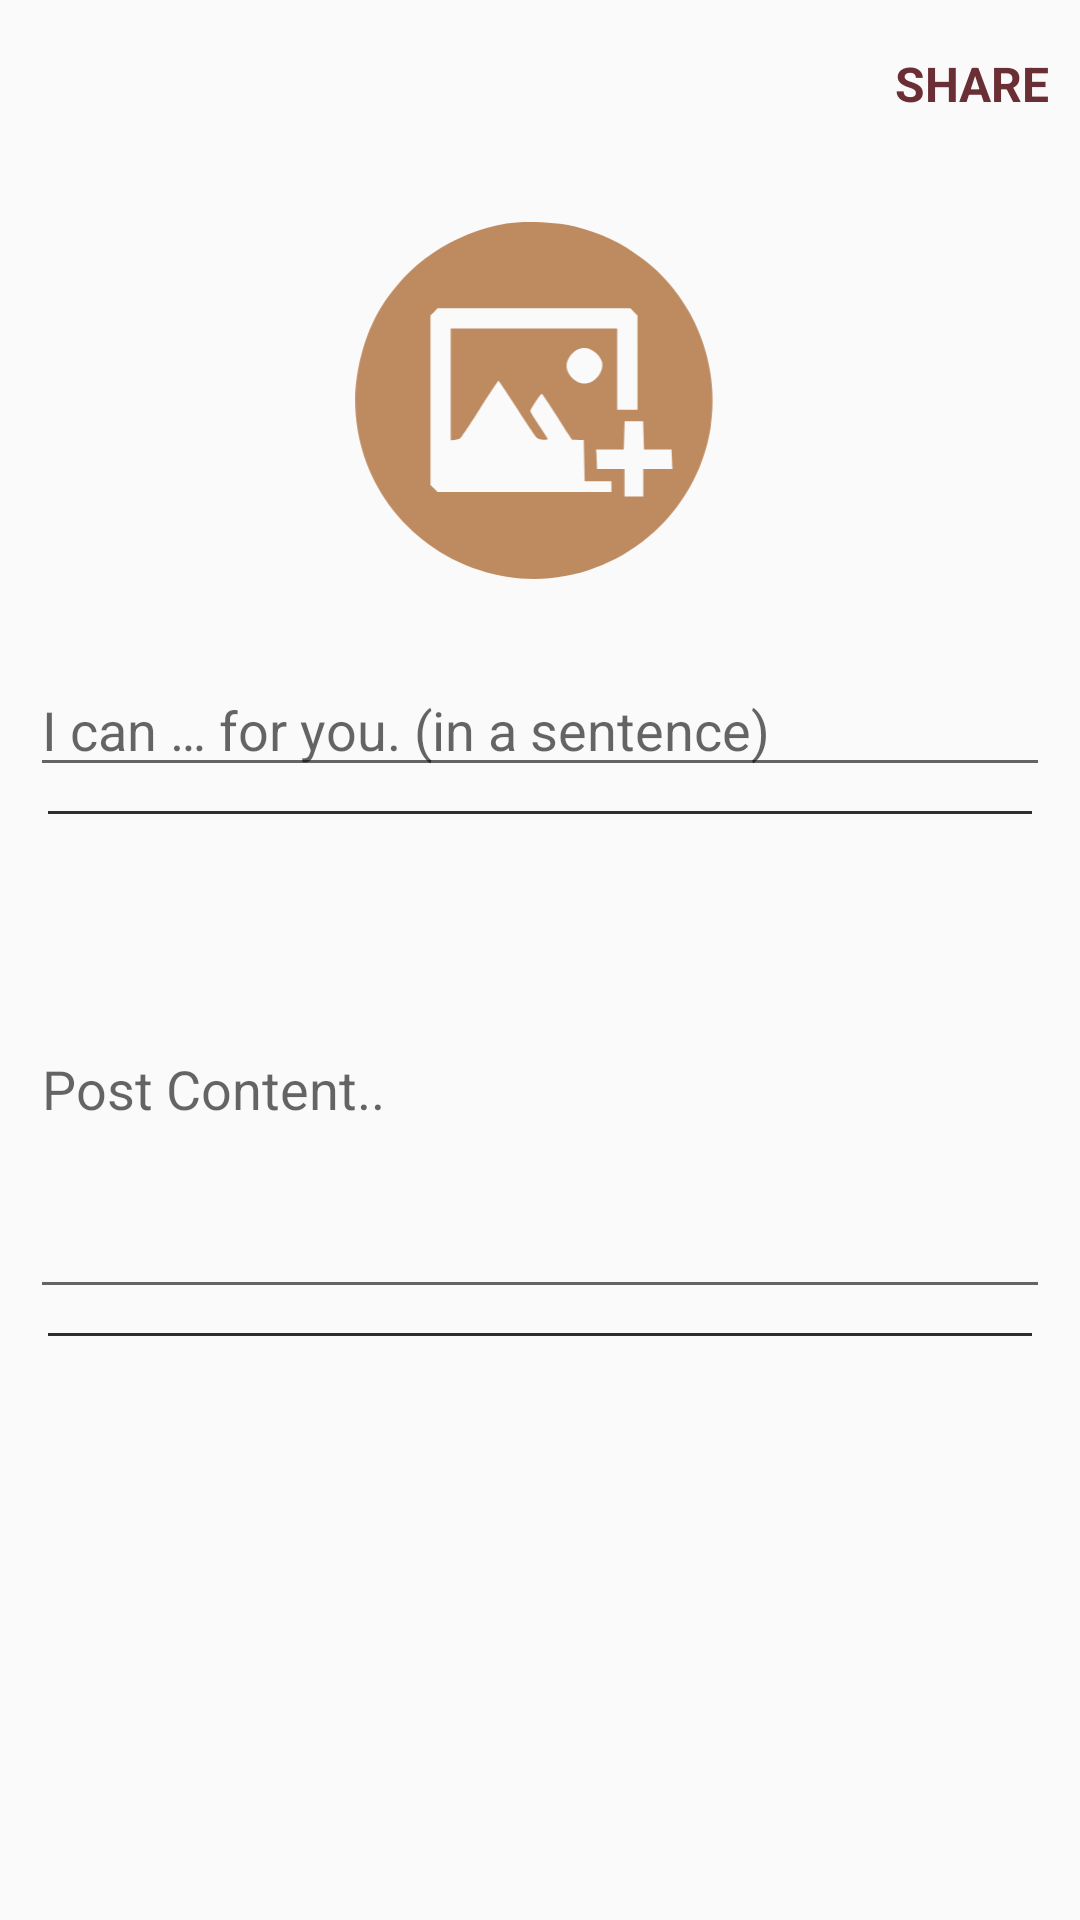

Produce the Android XML layout that renders to this screen, including the resource entries it uses.
<!-- AndroidManifest.xml: application theme Theme.AppCompat.DayNight.NoActionBar -->
<!-- res/layout/activity_post.xml -->
<?xml version="1.0" encoding="utf-8"?>
<androidx.core.widget.NestedScrollView
    xmlns:android="http://schemas.android.com/apk/res/android"
    xmlns:tools="http://schemas.android.com/tools"
    android:layout_width="match_parent"
    android:layout_height="match_parent"
    tools:context=".PostActivity"
    android:orientation="vertical">
    <LinearLayout
        android:layout_width="match_parent"
        android:layout_height="match_parent"
        android:orientation="vertical">

        <com.google.android.material.appbar.AppBarLayout
            android:id="@+id/bar_post"
            android:background="?android:attr/windowBackground"
            android:layout_width="match_parent"
            android:layout_height="wrap_content">

            <androidx.appcompat.widget.Toolbar
                android:id="@+id/toolbar_post"
                android:background="?android:attr/windowBackground"
                android:layout_width="match_parent"
                android:layout_height="wrap_content">
                <RelativeLayout
                    android:layout_width="match_parent"
                    android:layout_height="wrap_content">
                    <ImageView
                        android:id="@+id/close"
                        android:layout_width="wrap_content"
                        android:layout_height="wrap_content"
                        android:layout_alignParentStart="true"
                        android:onClick="onCloseClick"
                        android:src="@drawable/ic_close" />
                    <TextView
                        android:id="@+id/text_share"
                        android:layout_width="wrap_content"
                        android:layout_height="wrap_content"
                        android:layout_alignParentEnd="true"
                        android:layout_centerVertical="true"
                        android:layout_marginEnd="10dp"
                        android:onClick="onShareClick"
                        android:text="@string/share"
                        android:textColor="#6A2E35"
                        android:textSize="16sp"
                        android:textStyle="bold"
                        tools:ignore="RelativeOverlap" />
                </RelativeLayout>
            </androidx.appcompat.widget.Toolbar>
        </com.google.android.material.appbar.AppBarLayout>

        <ImageView
            android:id="@+id/post_image"
            android:layout_width="240dp"
            android:layout_height="150dp"
            android:layout_gravity="center"
            android:onClick="uploadImage"
            android:scaleType="centerInside"
            android:src="@drawable/ic_add_image" />
        <EditText
            android:id="@+id/text_title"
            android:layout_width="match_parent"
            android:layout_height="wrap_content"
            android:hint="@string/titleSentence"
            android:maxLines="2"
            android:layout_marginTop="15dp"
            android:layout_marginLeft="10dp"
            android:layout_marginRight="10dp" />
        <View
            android:background="#2e2e2e"
            android:layout_width="match_parent"
            android:layout_height="1dp"
            android:layout_marginStart="16dp"
            android:layout_marginLeft="16dp"
            android:layout_marginTop="8dp"
            android:layout_marginEnd="16dp"
            android:layout_marginRight="16dp" />
        <EditText
            android:id="@+id/text_postContent"
            android:layout_width="match_parent"
            android:layout_height="150dp"
            android:hint="@string/postContent"
            android:inputType="textMultiLine"
            android:singleLine="false"
            android:scrollbars="vertical"
            android:layout_marginTop="15dp"
            android:layout_marginLeft="10dp"
            android:layout_marginRight="10dp" />
        <View
            android:background="#2e2e2e"
            android:layout_width="match_parent"
            android:layout_height="1dp"
            android:layout_marginStart="16dp"
            android:layout_marginLeft="16dp"
            android:layout_marginTop="8dp"
            android:layout_marginEnd="16dp"
            android:layout_marginRight="16dp" />
        <LinearLayout
            android:layout_width="match_parent"
            android:layout_height="300dp"
            android:orientation="vertical">
            <ListView
                android:id="@+id/lv_categories"
                android:layout_width="match_parent"
                android:layout_height="wrap_content"
                android:choiceMode="multipleChoice"
                />
        </LinearLayout>

        <LinearLayout
            android:layout_width="match_parent"
            android:layout_height="wrap_content"
            android:orientation="horizontal">

            <EditText
                android:id="@+id/text_price"
                android:layout_width="wrap_content"
                android:layout_height="wrap_content"
                android:hint="@string/price"
                android:maxLines="1"
                android:layout_marginTop="15dp"
                android:inputType="number"
                android:layout_marginStart="10dp"/>
            <TextView
                android:layout_width="wrap_content"
                android:layout_height="wrap_content"
                android:text="@string/tl"
                android:layout_marginTop="15dp"
                android:layout_marginStart="5dp"
                android:inputType="text"
                tools:ignore="TextViewEdits" />

        </LinearLayout>

    </LinearLayout>

</androidx.core.widget.NestedScrollView>
<!-- resources referenced by this layout -->
<resources>
  <!-- drawable ic_add_image (drawable) -->
  <vector xmlns:android="http://schemas.android.com/apk/res/android" xmlns:aapt="http://schemas.android.com/aapt"
      android:viewportWidth="346"
      android:viewportHeight="311"
      android:width="432.5dp"
      android:height="388.75dp">
      <group
          android:scaleX="0.1"
          android:scaleY="-0.1"
          android:translateY="311">
          <path
              android:pathData="M1495 2726c-376 -68 -679 -273 -873 -591 -103 -169 -172 -419 -172 -630 0 -534 342 -1003 857 -1174 710 -238 1477 234 1598 983 71 436 -114 900 -465 1165 -153 116 -286 180 -472 227 -125 31 -358 41 -473 20zm880 -611l25 -24 0 -326 0 -325 -70 0 -70 0 0 280 0 280 -575 0 -575 0 0 -386 0 -385 28 2c15 2 32 7 38 11 6 5 67 96 135 203 68 107 126 195 129 195 3 0 59 -84 125 -187 65 -103 127 -195 137 -205 15 -15 78 -23 78 -10 0 1 -27 43 -60 92 -33 49 -60 94 -60 100 0 13 71 120 79 119 3 0 51 -71 106 -158 55 -88 102 -159 105 -159 3 0 22 0 42 -1l37 -1 3 -142 3 -143 93 0 92 0 0 -37 0 -38 -600 0 -601 0 -24 25 -25 24 0 586 0 586 25 24 24 25 666 0 666 0 24 -25zm-258 -287c18 -17 36 -46 39 -64 12 -65 -54 -144 -120 -144 -62 0 -126 63 -126 124 0 39 33 90 73 110 45 23 93 14 134 -26zm325 -565l3 -98 95 0 95 0 3 -68 3 -67 -101 0 -100 0 0 -95 0 -95 -65 0 -65 0 0 95 0 95 -95 0 -95 0 -1 43c-1 23 -2 53 -3 67l-3 25 96 0 96 0 3 98 3 97 64 0 64 0 3 -97z"
              android:fillColor="#BE8A60" />
      </group>
  </vector>
  <string name="postContent">Post Content..</string>
  <string name="price">Price</string>
  <string name="share">SHARE</string>
  <string name="titleSentence">I can … for you. (in a sentence)</string>
  <string name="tl">TL</string>
</resources>
